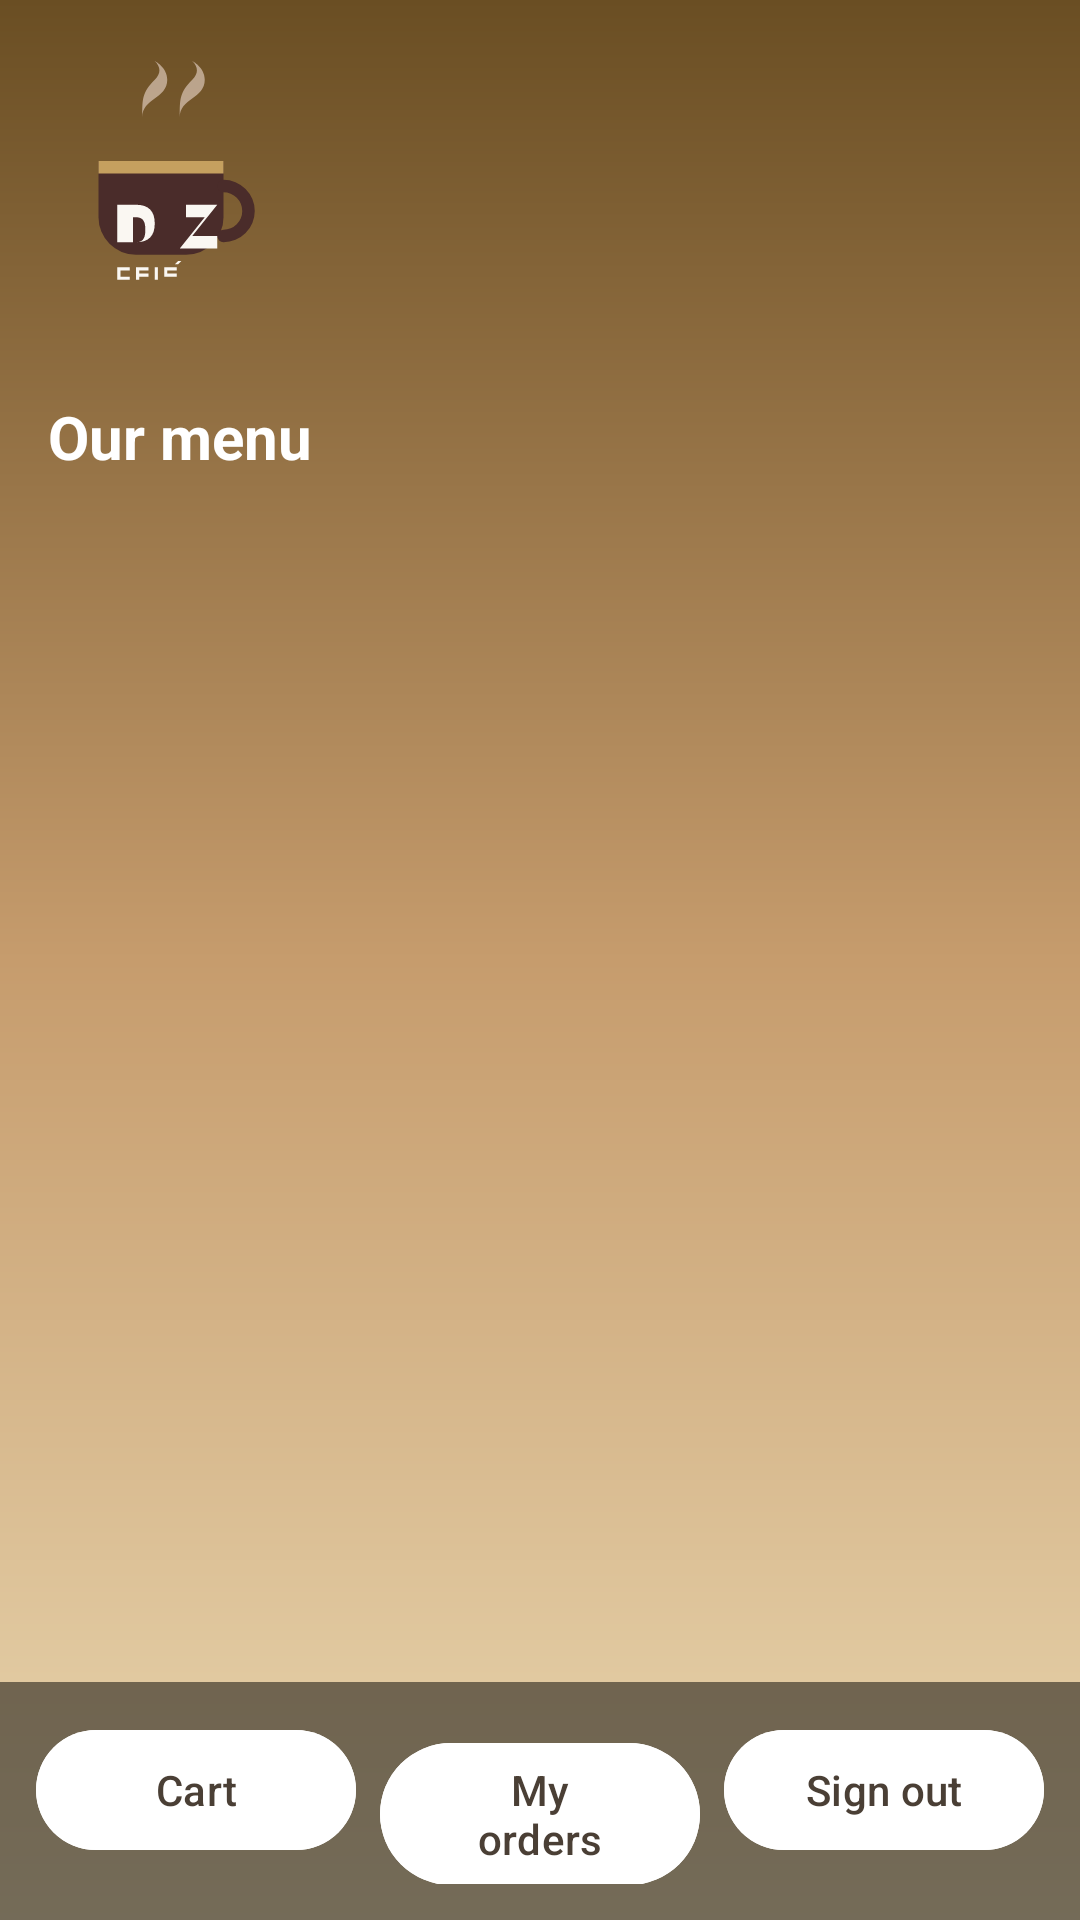

Write the Android layout XML for this screen, with the resource values it uses.
<!-- AndroidManifest.xml: application theme Theme.Material3.DayNight.NoActionBar -->
<!-- res/layout/activity_products.xml -->
<?xml version="1.0" encoding="utf-8"?>
<androidx.constraintlayout.widget.ConstraintLayout
    xmlns:android="http://schemas.android.com/apk/res/android"
    xmlns:app="http://schemas.android.com/apk/res-auto"
    android:layout_width="match_parent"
    android:layout_height="match_parent"
    android:background="@drawable/bg_banner_dz">

    <include
        android:id="@+id/includeLogo"
        layout="@layout/logo_header"
        app:layout_constraintTop_toTopOf="parent"
        app:layout_constraintStart_toStartOf="parent" />

    <TextView
        android:id="@+id/tvMenuTitle"
        android:layout_width="wrap_content"
        android:layout_height="wrap_content"
        android:text="Our menu"
        android:textStyle="bold"
        android:textSize="20sp"
        android:textColor="@android:color/white"
        app:layout_constraintTop_toBottomOf="@id/includeLogo"
        app:layout_constraintStart_toStartOf="parent"
        android:layout_marginStart="16dp"
        android:layout_marginTop="8dp" />

    <ScrollView
        android:id="@+id/scrollProducts"
        android:layout_width="0dp"
        android:layout_height="0dp"
        app:layout_constraintTop_toBottomOf="@id/tvMenuTitle"
        app:layout_constraintBottom_toTopOf="@id/bottomBar"
        app:layout_constraintStart_toStartOf="parent"
        app:layout_constraintEnd_toEndOf="parent"
        android:layout_marginStart="16dp"
        android:layout_marginEnd="16dp"
        android:layout_marginTop="8dp">

        <LinearLayout
            android:id="@+id/layoutProducts"
            android:layout_width="match_parent"
            android:layout_height="wrap_content"
            android:orientation="vertical" />
    </ScrollView>

    <LinearLayout
        android:id="@+id/bottomBar"
        android:layout_width="0dp"
        android:layout_height="wrap_content"
        android:orientation="horizontal"
        android:padding="12dp"
        android:background="#80000000"
        app:layout_constraintBottom_toBottomOf="parent"
        app:layout_constraintStart_toStartOf="parent"
        app:layout_constraintEnd_toEndOf="parent">

        <com.google.android.material.button.MaterialButton
            android:id="@+id/btnCart"
            android:layout_width="0dp"
            android:layout_height="wrap_content"
            android:layout_weight="1"
            android:text="Cart"
            android:textAllCaps="false"
            android:backgroundTint="@android:color/white"
            android:textColor="#4A3F35" />

        <com.google.android.material.button.MaterialButton
            android:id="@+id/btnMyOrders"
            android:layout_width="0dp"
            android:layout_height="wrap_content"
            android:layout_weight="1"
            android:layout_marginStart="8dp"
            android:layout_marginEnd="8dp"
            android:text="My orders"
            android:textAllCaps="false"
            android:backgroundTint="@android:color/white"
            android:textColor="#4A3F35" />

        <com.google.android.material.button.MaterialButton
            android:id="@+id/btnLogout"
            android:layout_width="0dp"
            android:layout_height="wrap_content"
            android:layout_weight="1"
            android:text="Sign out"
            android:textAllCaps="false"
            android:backgroundTint="@android:color/white"
            android:textColor="#4A3F35" />
    </LinearLayout>

</androidx.constraintlayout.widget.ConstraintLayout>
<!-- res/layout/logo_header.xml (included above) -->
<?xml version="1.0" encoding="utf-8"?>
<LinearLayout xmlns:android="http://schemas.android.com/apk/res/android"
    android:layout_width="match_parent"
    android:layout_height="wrap_content"
    android:orientation="horizontal"
    android:padding="12dp"
    android:gravity="start|center_vertical">

    <ImageView
        android:id="@+id/imgLogo"
        android:layout_width="100dp"
        android:layout_height="wrap_content"
        android:src="@drawable/ic_dz_logo"
        android:contentDescription="@string/app_name"
        android:adjustViewBounds="true" />
</LinearLayout>
<!-- resources referenced by this layout -->
<resources>
  <!-- drawable bg_banner_dz (drawable) -->
  <?xml version="1.0" encoding="utf-8"?>
  <shape xmlns:android="http://schemas.android.com/apk/res/android">
      <gradient
          android:angle="270"
          android:startColor="#6A4E23"
          android:centerColor="#C69C6D"
          android:endColor="#EAD8B1"
          android:type="linear" />
  </shape>
  <!-- drawable ic_dz_logo (drawable) -->
  <?xml version="1.0" encoding="utf-8"?>
  <vector xmlns:android="http://schemas.android.com/apk/res/android"
      android:width="96dp"
      android:height="96dp"
      android:viewportWidth="96"
      android:viewportHeight="96">
  
      
      <path
          android:fillColor="#4A2C2A"
          android:pathData="M20,40 h40 v18 a12,12 0 0,1 -12,12 h-16 a12,12 0 0,1 -12,-12 z"/>
  
      
      <path
          android:fillColor="#C5A05F"
          android:pathData="M20,40 h40 v4 h-40 z"/>
  
      
      <path
          android:fillColor="#4A2C2A"
          android:pathData="M60,46 a10,10 0 1,1 0,20 a2,2 0 1,1 0,-4 a6,6 0 1,0 0,-12 a2,2 0 1,1 0,-4"/>
  
      
      <path
          android:fillColor="#DCC7B8"
          android:fillAlpha="0.7"
          android:pathData="M34,26 c0,-6 8,-6 8,-12 0,-4 -4,-6 -4,-6 2,2 2,4 0,6 -4,4 -4,6 -4,12 z"/>
      <path
          android:fillColor="#DCC7B8"
          android:fillAlpha="0.7"
          android:pathData="M46,26 c0,-6 8,-6 8,-12 0,-4 -4,-6 -4,-6 2,2 2,4 0,6 -4,4 -4,6 -4,12 z"/>
  
      
      <path
          android:fillColor="#FAF7F2"
          android:pathData="M26,54 h6 c4,0 6,2 6,6 0,4 -2,6 -6,6 h-6 z M31,58 v8 h1 c2,0 3,-1 3,-4 0,-3 -1,-4 -3,-4 z"/>
  
      
      <path
          android:fillColor="#FAF7F2"
          android:pathData="M48,54 h10 l-8,10 h8 v4 h-12 l8,-10 h-6 z"/>
  
      
      <group android:translateX="26" android:translateY="74">
          <path
              android:fillColor="#FAF7F2"
              android:pathData="M0,0 h4 v1 h-3 v2 h3 v1 h-4 z" />
          <path
              android:fillColor="#FAF7F2"
              android:pathData="M6,0 h4 v1 h-3 v1 h3 v1 h-3 v1 h-1 z" />
          <path
              android:fillColor="#FAF7F2"
              android:pathData="M12,0 h1 v4 h-1 z" />
          <path
              android:fillColor="#FAF7F2"
              android:pathData="M15,0 h4 v1 h-3 v1 h3 v1 h-4 z" />
          <path
              android:fillColor="#FAF7F2"
              android:pathData="M18.5,-1 l1,-1 h1 l-1,1 z" />
      </group>
  </vector>
  <string name="app_name">DZ Coffee</string>
</resources>
